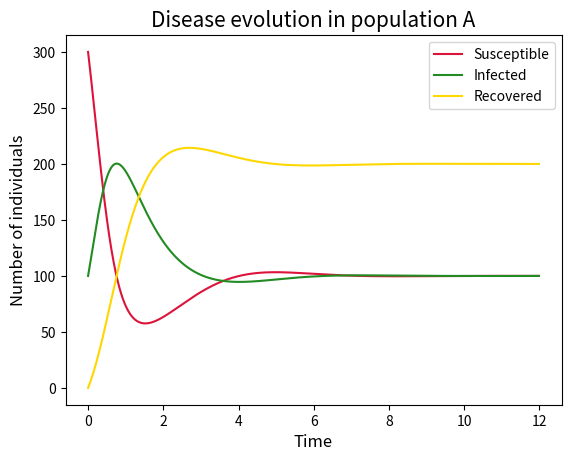

Recreate this plot in Python. (Note: this script raises an exception after producing the figure.)
import numpy as np
import matplotlib.pyplot as plt

class SIR:
    """
    Class for modeling an infectious disease.
    """
    def __init__(self, N, a=1.0, b=1.0, c=1.0):
        """
        Arguments:
            N (int): Population size
            a (float, optional): Rate of transmission, defaults to 1
            b (float, optional): Rate of recovery, defaults to 1
            c (float, optional): Rate of immunity loss, defaults to 1
        """
        self.N = N

        self.set_parameters(a, b, c)

    def set_parameters(self, a, b, c):
        """
        Function for setting the rate parameters of the model.
        Arguments:
            a (float): Rate of transmission
            b (float): Rate of recovery
            c (float): Rate of immunity loss
        """
        self.a = a
        self.b = b
        self.c = c

    def S_deriv(self, S, I, R):
        """
        Function for finding the derivative of S.
        Arguments:
            S (float): Number of susceptible individuals
            I (float): Number of infected individuals
            R (float): Number of recovered individuals
        Returns:
            S_deriv (float): The derivative of S
        """
        S_deriv = self.c*(float(self.N) - S - I) - (self.a*S*I)/float(self.N)

        return S_deriv

    def I_deriv(self, S, I):
        """
        Function for finding the derivative of I.
        Arguments:
            S (float): Number of susceptible individuals
            I (float): Number of infected individuals
        Returns:
            I_deriv (float): The derivative of I
        """
        I_deriv = (self.a*S*I)/float(self.N) - self.b*I

        return I_deriv

    def solve(self, S0, I0, n, t1, t2):
        """
        Function for solving the SIR-model using RK4.
        Arguments:
            I0 (int): Initial number of infected individuals
            S0 (int): Initial number of susceptible individuals
            n (int): Number of time-steps to perform
            t1 (float): Time starting point
            t2 (float): Time end point
        Returns:
            S (array): Evolution of number of susceptible individuals
            I (array): Evolution of number of infected individuals
            R (array): Evolution of number of recovered individuals
            t (array): Time array
        """
        h = (t2 - t1)/float(n)

        S = np.zeros(n)
        I = np.zeros(n)
        R = np.zeros(n)
        t = np.zeros(n)

        # set initial conditions
        S[0] = S0
        I[0] = I0

        # solve
        for i in range(1, n):
            k1_S = h*self.S_deriv(S[i-1], I[i-1], R[i-1])
            k2_S = h*self.S_deriv(S[i-1] + k1_S/2., I[i-1] + k1_S/2.,
                                  R[i-1] + k1_S/2.)
            k3_S = h*self.S_deriv(S[i-1] + k2_S/2., I[i-1] + k2_S/2.,
                                  R[i-1] + k2_S/2.)
            k4_S = h*self.S_deriv(S[i-1] + k3_S, I[i-1] + k3_S, R[i-1] + k3_S)

            k1_I = h*self.I_deriv(S[i-1], I[i-1])
            k2_I = h*self.I_deriv(S[i-1] + k1_I/2., I[i-1] + k1_I/2.)
            k3_I = h*self.I_deriv(S[i-1] + k2_I/2., I[i-1] + k2_I/2.)
            k4_I = h*self.I_deriv(S[i-1] + k3_I, I[i-1] + k3_I)

            S[i] = S[i-1] + (1/6.)*(k1_S + 2*k2_S + 2*k3_S + k4_S)
            I[i] = I[i-1] + (1/6.)*(k1_I + 2*k2_I + 2*k3_I + k4_I)
            R[i] = self.N - S[i] - I[i]
            t[i] = t[i-1] + h

        return S, I, R, t

if __name__ == "__main__":
    a = 4.0
    b = {"A": 1.0, "B": 2.0, "C": 3.0, "D": 4.0}
    c = 0.5

    model = SIR(N=400)
    for key, b_val in b.items():
        model.set_parameters(a, b_val, c)
        S, I, R, t = model.solve(300, 100, 1000, 0.0, 12.0)

        plt.plot(t, S, label="Susceptible", color="crimson")
        plt.plot(t, I, label="Infected", color="forestgreen")
        plt.plot(t, R, label="Recovered", color="gold")
        plt.xlabel("Time", fontsize=12)
        plt.ylabel("Number of individuals", fontsize=12)
        plt.title(f'Disease evolution in population {key}', fontsize=15)
        plt.legend()
        plt.savefig(f'Figures/RK4_population_{key}')
        plt.show()
